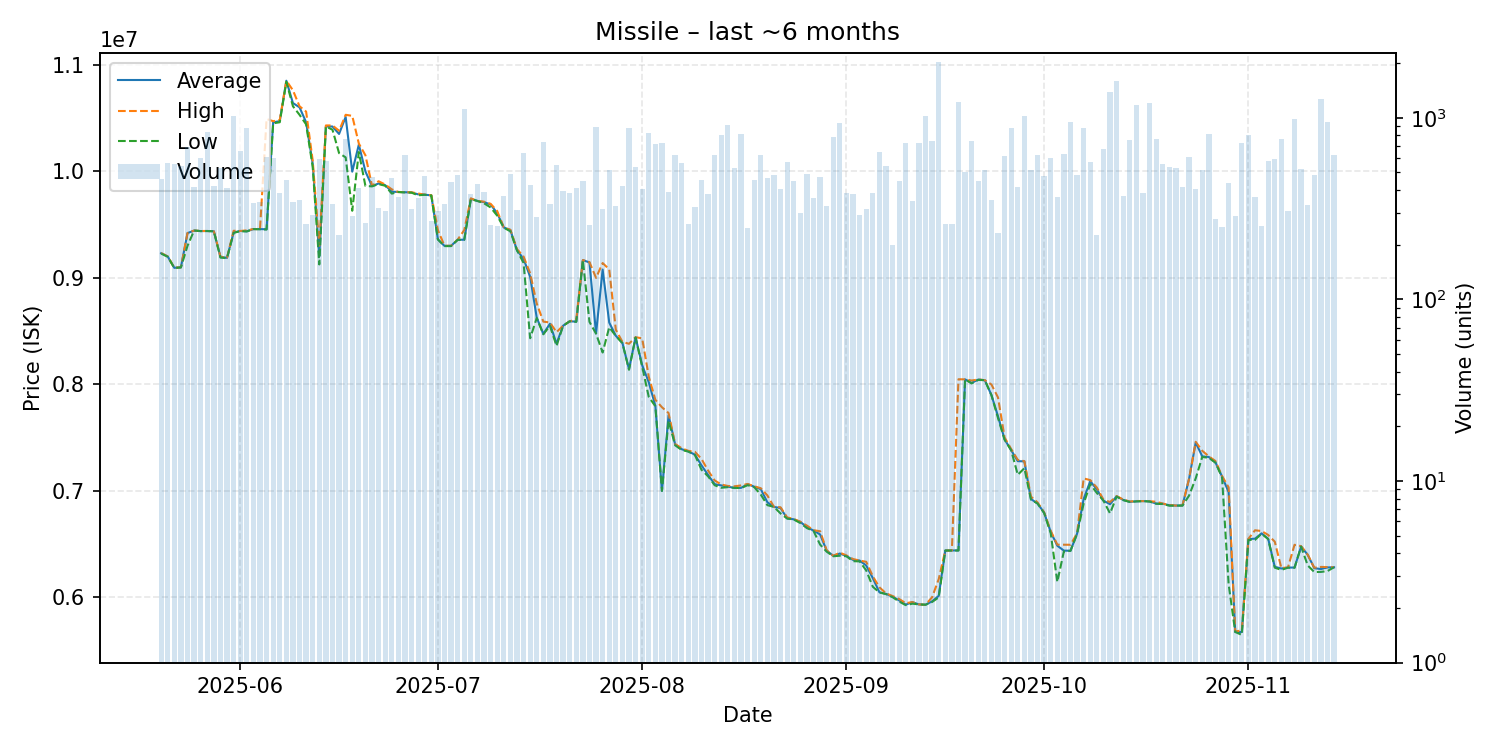

The table this chart was drawn from, first rows:
date, average, highest, lowest, order_count, volume
2025-05-20, 9230000, 9232000, 9227000, 79, 462
2025-05-21, 9199000, 9200000, 9197000, 119, 561
2025-05-22, 9093000, 9094000, 9092000, 117, 556
2025-05-23, 9098000, 9098000, 9097000, 89, 542
2025-05-24, 9419000, 9420000, 9300000, 124, 691
2025-05-25, 9443000, 9443000, 9443000, 101, 414
2025-05-26, 9438000, 9439000, 9438000, 114, 602
2025-05-27, 9439000, 9439000, 9438500, 110, 836
2025-05-28, 9436000, 9436000, 9436000, 123, 421
2025-05-29, 9195000, 9197000, 9189000, 116, 527
2025-05-30, 9187000, 9190000, 9185000, 102, 408
2025-05-31, 9425000, 9441000, 9421000, 149, 1019
2025-06-01, 9439000, 9439000, 9438000, 203, 660
2025-06-02, 9436000, 9445000, 9435000, 123, 880
2025-06-03, 9457000, 9457000, 9457000, 111, 340
2025-06-04, 9457000, 9457000, 9455000, 78, 343
2025-06-05, 9455000, 10490000, 9453000, 101, 611
2025-06-06, 10460000, 10470000, 10450000, 122, 600
2025-06-07, 10470000, 10480000, 10460000, 105, 387
2025-06-08, 10850000, 10850000, 10840000, 125, 455
2025-06-09, 10640000, 10760000, 10610000, 100, 343
2025-06-10, 10600000, 10610000, 10530000, 92, 353
2025-06-11, 10460000, 10560000, 10440000, 97, 260
2025-06-12, 10070000, 10100000, 10040000, 81, 292
2025-06-13, 9200000, 9300000, 9125000, 106, 594
2025-06-14, 10420000, 10430000, 10420000, 93, 575
2025-06-15, 10420000, 10430000, 10390000, 97, 336
2025-06-16, 10350000, 10380000, 10170000, 90, 227
2025-06-17, 10510000, 10530000, 10130000, 133, 762
2025-06-18, 9996000, 10520000, 9629000, 82, 288
2025-06-19, 10250000, 10260000, 10180000, 97, 410
2025-06-20, 9998000, 10150000, 9862000, 93, 265
2025-06-21, 9861000, 9864500, 9858000, 128, 469
2025-06-22, 9885000, 9906000, 9879000, 114, 319
2025-06-23, 9869000, 9875000, 9864000, 95, 307
2025-06-24, 9808000, 9830000, 9790000, 91, 464
2025-06-25, 9805000, 9805000, 9805000, 99, 366
2025-06-26, 9803000, 9804000, 9801000, 100, 626
2025-06-27, 9801000, 9802000, 9799000, 87, 314
2025-06-28, 9783000, 9791000, 9774000, 87, 361
2025-06-29, 9780000, 9780000, 9779000, 119, 477
2025-06-30, 9773000, 9775000, 9773000, 61, 270
2025-07-01, 9360000, 9447000, 9359000, 71, 306
2025-07-02, 9299000, 9300000, 9297000, 85, 334
2025-07-03, 9300000, 9300000, 9297000, 95, 442
2025-07-04, 9357000, 9358000, 9356000, 97, 482
2025-07-05, 9357000, 9448000, 9356000, 153, 1119
2025-07-06, 9742000, 9745000, 9737000, 98, 379
2025-07-07, 9721000, 9721000, 9721000, 106, 430
2025-07-08, 9710000, 9714000, 9699000, 118, 392
2025-07-09, 9688000, 9694000, 9660000, 78, 258
2025-07-10, 9606000, 9626000, 9583000, 82, 255
2025-07-11, 9472000, 9473000, 9470000, 91, 373
2025-07-12, 9448000, 9450000, 9436000, 150, 491
2025-07-13, 9258000, 9269000, 9257000, 99, 311
2025-07-14, 9178000, 9199000, 9139000, 87, 643
2025-07-15, 9009000, 9042000, 8432000, 90, 428
2025-07-16, 8625000, 8758000, 8622000, 62, 286
2025-07-17, 8473000, 8588000, 8469000, 103, 732
2025-07-18, 8568000, 8580000, 8549000, 88, 337
... 119 more rows
